Labelled photos from "classifier_dataset", an image-classification folder in yagit21/mtg_scanner_application. The possible labels are: Abandoned Outpost, Alluring Siren, Angelic Accord, archangel s light, Artifact Mutation, Augury Owl, Blood Artist, Boros Charm, Canal Monitor, Crippling Chill, Crosswinds, Cryptolith Fragment, Cyclops of One-Eyed Pass, Deception, Descendant of Soramaro, Dread Presence, Drunau Corpse Trawler, Duergar Hedge-Mage, Embodiment of Fury, Extinguish, Foul-Tongue Shriek, Frenemy of the Guildpact, Ghoulsteed, Gladecover Scout, Glimmer of Genius, Guiltfeeder, Harness the Storm, Hatchery Spider, I m rubber you re glue, imp s mischief, Impulsive Maneuvers, Karmic Justice, Kruin Striker, Lava Tubes, Lord of the Pit, Maelstrom Pulse, Mass Hysteria, Mazirek Kraul Death Priest, Merrow Harbinger, Mirri the Cursed Avatar, Mouth, Primal Druid, Puppeteer Clique, Ray of Erasure, Reach of Shadows, Rib Cage Spider, Riptide Mangler, rofellos s gift, Savvy Hunter, Shivan Raptor, Smelt, Spectral Reserves, Thriving Rats, Torch Fiend, Trap Essence, Ulvenwald Abomination, Vexing Scuttler, Vivid Creek, Warthog, Zhalfirin Decoy.

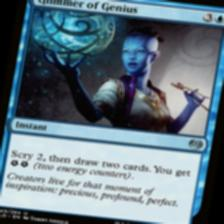
Label: Glimmer of Genius

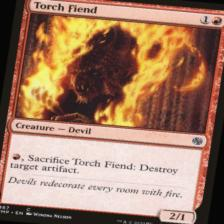
Label: Torch Fiend

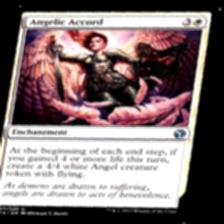
Label: Angelic Accord

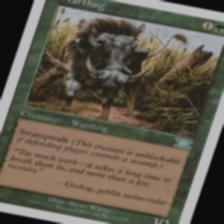
Label: Warthog

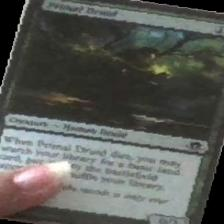
Label: Primal Druid

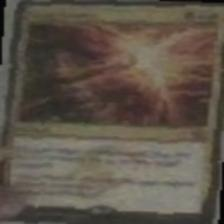
Label: Trap Essence
